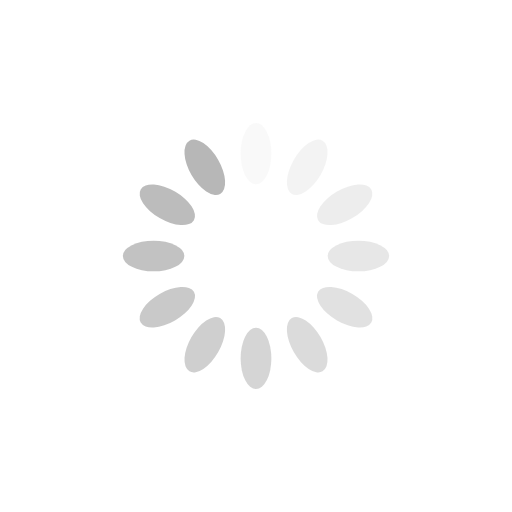
t = 0.00 s
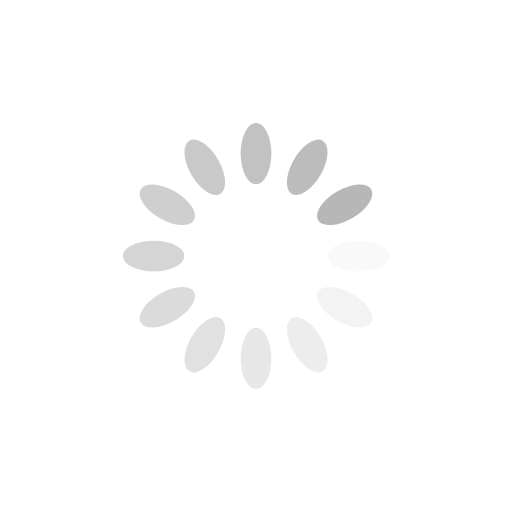
t = 0.25 s
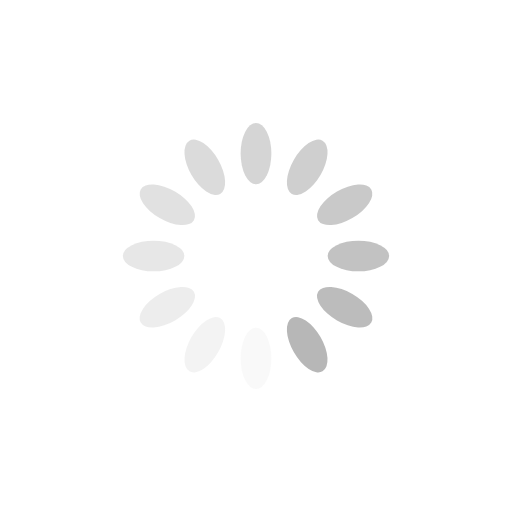
t = 0.50 s
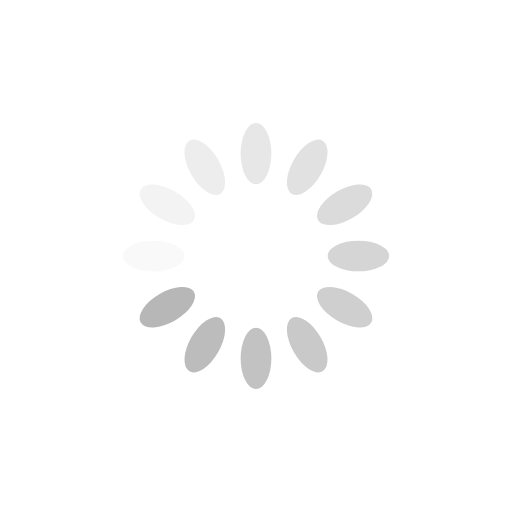
t = 0.75 s

The animated SVG that drew these frames (rendered in a browser with its animation timeline set to each time). Animation: 12 SMIL elements (animate=12); one cycle of 1.00 s, repeats indefinitely.

<?xml version="1.0" encoding="utf-8"?>
<svg xmlns="http://www.w3.org/2000/svg" xmlns:xlink="http://www.w3.org/1999/xlink" style="margin: auto; background: rgb(255, 255, 255); display: block; shape-rendering: auto;" width="200px" height="200px" viewBox="0 0 100 100" preserveAspectRatio="xMidYMid">
<g transform="rotate(0 50 50)">
  <rect x="47" y="24" rx="3" ry="6" width="6" height="12" fill="#b7b7b7">
    <animate attributeName="opacity" values="1;0" keyTimes="0;1" dur="1s" begin="-0.9166666666666666s" repeatCount="indefinite"></animate>
  </rect>
</g><g transform="rotate(30 50 50)">
  <rect x="47" y="24" rx="3" ry="6" width="6" height="12" fill="#b7b7b7">
    <animate attributeName="opacity" values="1;0" keyTimes="0;1" dur="1s" begin="-0.8333333333333334s" repeatCount="indefinite"></animate>
  </rect>
</g><g transform="rotate(60 50 50)">
  <rect x="47" y="24" rx="3" ry="6" width="6" height="12" fill="#b7b7b7">
    <animate attributeName="opacity" values="1;0" keyTimes="0;1" dur="1s" begin="-0.75s" repeatCount="indefinite"></animate>
  </rect>
</g><g transform="rotate(90 50 50)">
  <rect x="47" y="24" rx="3" ry="6" width="6" height="12" fill="#b7b7b7">
    <animate attributeName="opacity" values="1;0" keyTimes="0;1" dur="1s" begin="-0.6666666666666666s" repeatCount="indefinite"></animate>
  </rect>
</g><g transform="rotate(120 50 50)">
  <rect x="47" y="24" rx="3" ry="6" width="6" height="12" fill="#b7b7b7">
    <animate attributeName="opacity" values="1;0" keyTimes="0;1" dur="1s" begin="-0.5833333333333334s" repeatCount="indefinite"></animate>
  </rect>
</g><g transform="rotate(150 50 50)">
  <rect x="47" y="24" rx="3" ry="6" width="6" height="12" fill="#b7b7b7">
    <animate attributeName="opacity" values="1;0" keyTimes="0;1" dur="1s" begin="-0.5s" repeatCount="indefinite"></animate>
  </rect>
</g><g transform="rotate(180 50 50)">
  <rect x="47" y="24" rx="3" ry="6" width="6" height="12" fill="#b7b7b7">
    <animate attributeName="opacity" values="1;0" keyTimes="0;1" dur="1s" begin="-0.4166666666666667s" repeatCount="indefinite"></animate>
  </rect>
</g><g transform="rotate(210 50 50)">
  <rect x="47" y="24" rx="3" ry="6" width="6" height="12" fill="#b7b7b7">
    <animate attributeName="opacity" values="1;0" keyTimes="0;1" dur="1s" begin="-0.3333333333333333s" repeatCount="indefinite"></animate>
  </rect>
</g><g transform="rotate(240 50 50)">
  <rect x="47" y="24" rx="3" ry="6" width="6" height="12" fill="#b7b7b7">
    <animate attributeName="opacity" values="1;0" keyTimes="0;1" dur="1s" begin="-0.25s" repeatCount="indefinite"></animate>
  </rect>
</g><g transform="rotate(270 50 50)">
  <rect x="47" y="24" rx="3" ry="6" width="6" height="12" fill="#b7b7b7">
    <animate attributeName="opacity" values="1;0" keyTimes="0;1" dur="1s" begin="-0.16666666666666666s" repeatCount="indefinite"></animate>
  </rect>
</g><g transform="rotate(300 50 50)">
  <rect x="47" y="24" rx="3" ry="6" width="6" height="12" fill="#b7b7b7">
    <animate attributeName="opacity" values="1;0" keyTimes="0;1" dur="1s" begin="-0.08333333333333333s" repeatCount="indefinite"></animate>
  </rect>
</g><g transform="rotate(330 50 50)">
  <rect x="47" y="24" rx="3" ry="6" width="6" height="12" fill="#b7b7b7">
    <animate attributeName="opacity" values="1;0" keyTimes="0;1" dur="1s" begin="0s" repeatCount="indefinite"></animate>
  </rect>
</g>
<!-- [ldio] generated by https://loading.io/ --></svg>
